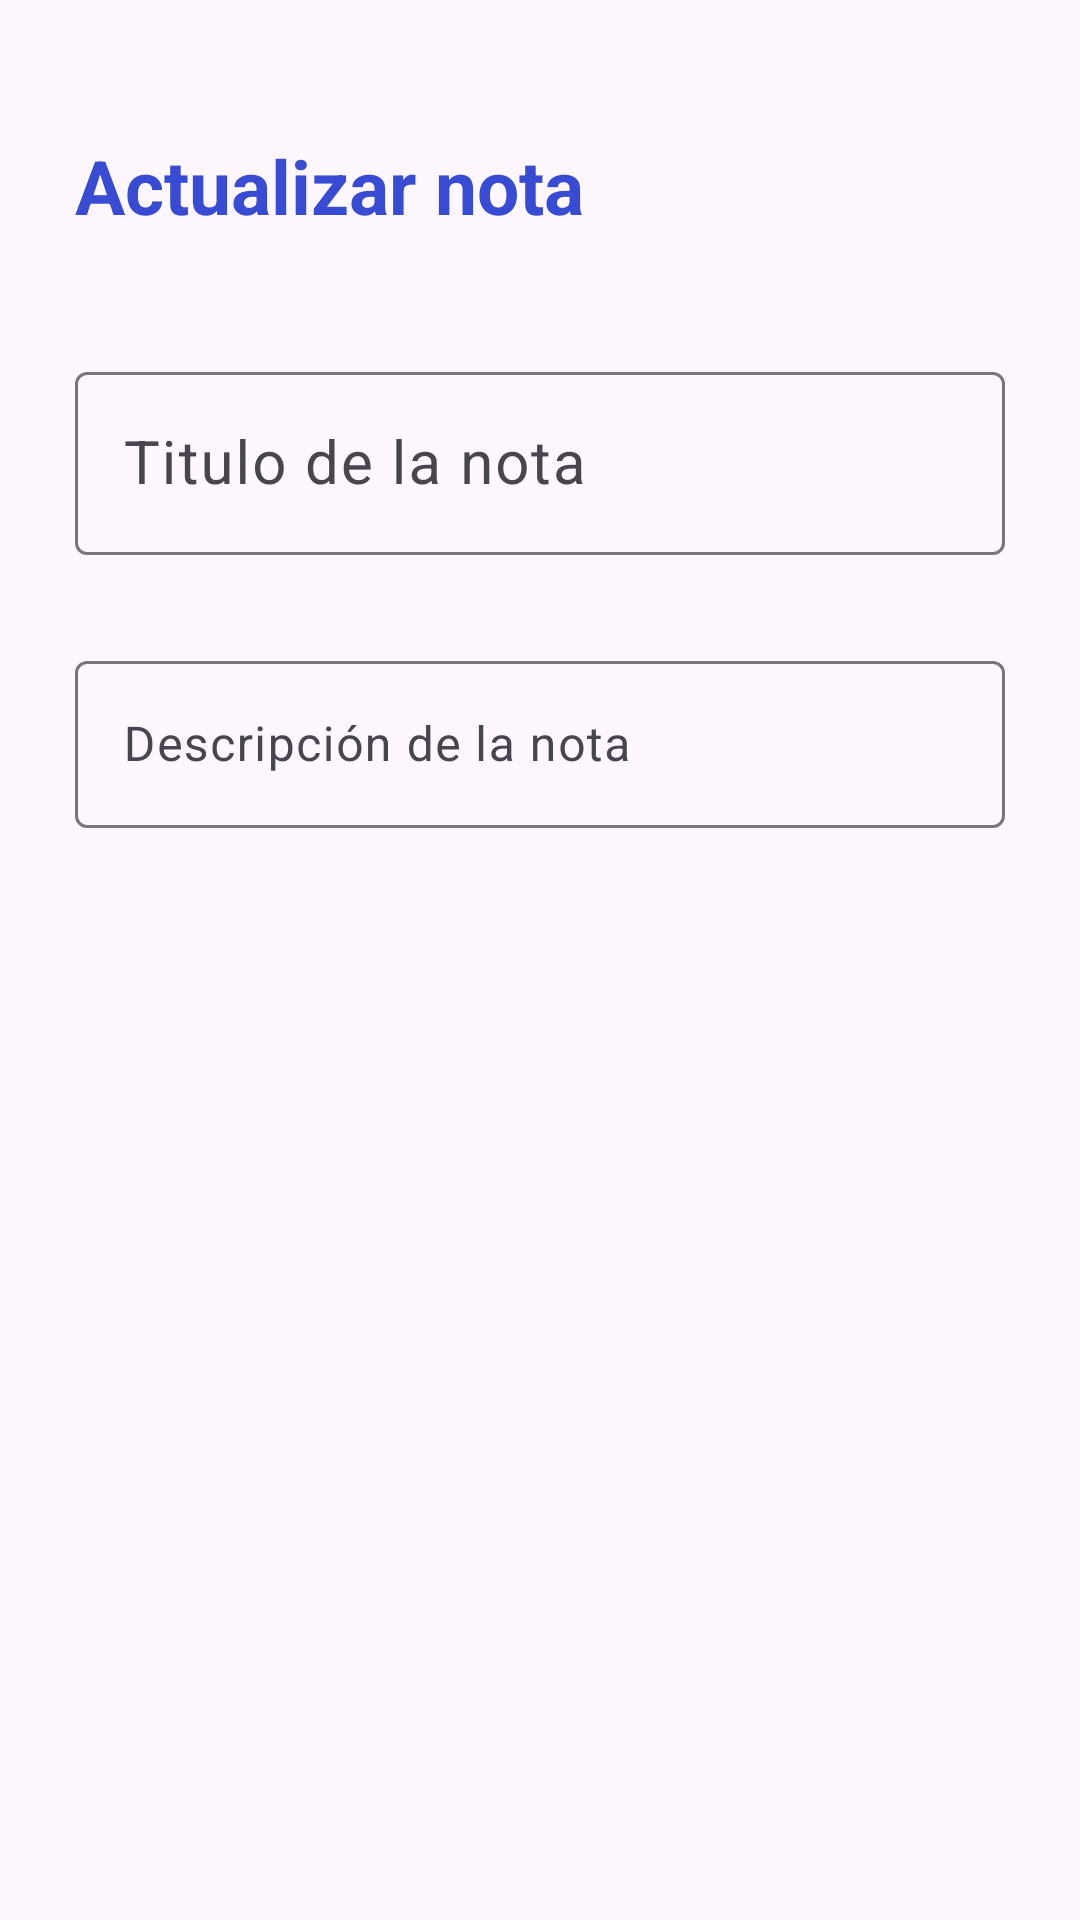

Produce the Android XML layout that renders to this screen, including the resource entries it uses.
<!-- AndroidManifest.xml: application theme Theme.MinhaAgenda -->
<!-- res/layout/activity_actualizar_nota.xml -->
<?xml version="1.0" encoding="utf-8"?>
<RelativeLayout
    xmlns:android="http://schemas.android.com/apk/res/android"
    xmlns:app="http://schemas.android.com/apk/res-auto"
    xmlns:tools="http://schemas.android.com/tools"
    android:id="@+id/main"
    android:layout_width="match_parent"
    android:layout_height="match_parent"
    android:orientation="vertical"
    android:padding="15dp"
    tools:context=".ActualizarNotaActivity">

    <TextView
        android:id="@+id/txt_actualizarNota"
        android:text="@string/txt_actualizarNota"
        android:textStyle="bold"
        android:layout_width="wrap_content"
        android:layout_height="wrap_content"
        android:layout_alignParentTop="true"
        android:layout_marginTop="20dp"
        android:textColor="@color/blue"
        android:textSize="25sp"
        android:padding="10dp"/>

    <ImageView
        android:id="@+id/ivActualizar"
        android:layout_alignTop="@+id/txt_actualizarNota"
        android:layout_alignParentEnd="true"
        android:src="@drawable/ic_check_nota"
        android:layout_marginEnd="5dp"
        android:layout_width="wrap_content"
        android:layout_height="wrap_content"/>

    <com.google.android.material.textfield.TextInputLayout
        android:id="@+id/TILtitulo"
        android:layout_width="match_parent"
        android:layout_height="wrap_content"
        android:layout_below="@+id/txt_actualizarNota"
        android:layout_marginTop="20dp"
        android:padding="10dp">

        <EditText
            android:id="@+id/edt_titulo"
            android:hint="@string/edt_titulo"
            android:maxLines="1"
            android:textSize="20dp"
            android:layout_width="match_parent"
            android:layout_height="wrap_content"/>

    </com.google.android.material.textfield.TextInputLayout>

    <com.google.android.material.textfield.TextInputLayout
        android:layout_width="match_parent"
        android:layout_height="wrap_content"
        android:layout_below="@+id/TILtitulo"
        android:layout_marginTop="10dp"
        android:padding="10dp">

        <EditText
            android:id="@+id/edt_descripcion"
            android:hint="@string/edt_descripcion"
            android:layout_width="match_parent"
            android:layout_height="wrap_content"/>

    </com.google.android.material.textfield.TextInputLayout>



</RelativeLayout>
<!-- resources referenced by this layout -->
<resources>
  <color name="blue">#374CD3</color>
  <string name="edt_descripcion">Descripción de la nota</string>
  <string name="edt_titulo">Titulo de la nota</string>
  <string name="txt_actualizarNota">Actualizar nota</string>
  <style name="Theme.MinhaAgenda" parent="Base.Theme.MinhaAgenda" />
  <style name="Base.Theme.MinhaAgenda" parent="Theme.Material3.DayNight.NoActionBar">
          
          
          <item name="colorPrimary">@color/blue</item>
          <item name="colorPrimaryVariant">@color/blue</item>
          <item name="android:statusBarColor">@color/blue</item>
      </style>
</resources>
